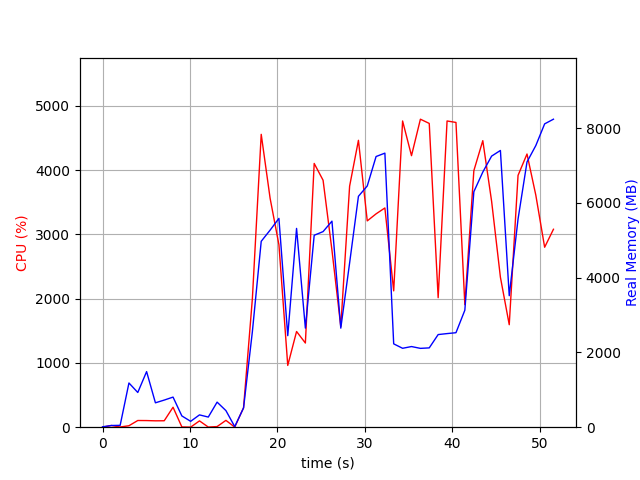

Values plotted in this chart, from the file beside it:
elapsed_time, nproc, cpu, mem_real, mem_virtual
4.458427429199219e-05, 1, 0.0, 10.73, 3192
1.007, 2, 26.8, 45.5, 153.5
2.014, 2, 3.0, 49.63, 156.5
3.021, 9, 22.8, 1183, 5252
4.032, 5, 104.1, 928.5, 3811
5.041, 11, 103.1, 1487, 7561
6.05, 3, 99.2, 652.4, 2874
7.057, 3, 100.1, 725.3, 2874
8.066, 4, 310.6, 805.1, 3627
9.074, 3, 4.0, 301.7, 2382
10.08, 3, 1.0, 157.1, 2223
11.09, 3, 98.2, 329.4, 2411
12.1, 3, 2.0, 271.1, 2346
13.11, 5, 9.9, 670.3, 3282
14.12, 4, 106.2, 443.8, 2836
15.13, 1, 1.0, 16.03, 40.89
16.13, 1, 303.2, 514.9, 4487
17.14, 1, 1999, 2556, 8159
18.16, 1, 4555, 4972, 11132
19.17, 1, 3559, 5271, 11192
20.18, 1, 2839, 5585, 12528
21.19, 1, 960.5, 2448, 12592
22.2, 1, 1488, 5317, 17712
23.21, 1, 1309, 2650, 23868
24.22, 1, 4102, 5133, 24760
25.23, 1, 3841, 5231, 24886
26.25, 1, 2753, 5511, 24886
27.26, 1, 1565, 2649, 24996
28.27, 1, 3748, 4392, 24996
29.28, 1, 4462, 6176, 25232
30.29, 1, 3208, 6452, 25232
31.3, 1, 3318, 7240, 25232
32.31, 1, 3410, 7330, 25232
33.31, 1, 2120, 2229, 23184
34.33, 1, 4763, 2111, 23184
35.35, 1, 4223, 2157, 23184
36.37, 1, 4790, 2109, 23184
37.38, 1, 4724, 2121, 23184
38.4, 1, 2014, 2477, 28304
39.42, 1, 4762, 2504, 28304
40.44, 1, 4740, 2527, 28304
41.46, 1, 1905, 3129, 29328
42.49, 1, 3989, 6298, 29344
43.51, 1, 4456, 6824, 35660
44.52, 1, 3513, 7251, 35660
45.53, 1, 2332, 7402, 35660
46.54, 1, 1594, 3517, 35660
47.54, 1, 3916, 5567, 35660
48.57, 1, 4249, 7094, 35748
49.58, 1, 3609, 7533, 35748
50.59, 1, 2799, 8113, 35860
51.59, 1, 3078, 8238, 35860
